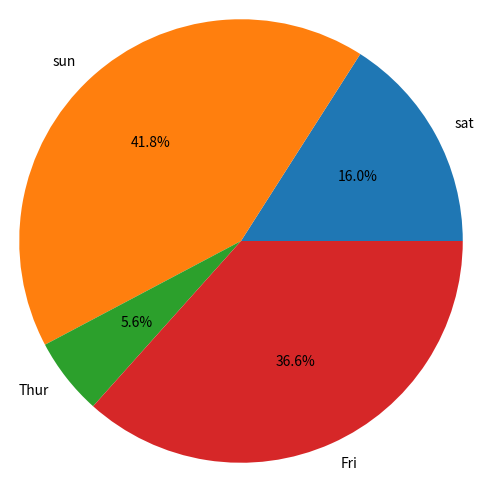

Here is the Python script that generated this plot:
import matplotlib.pyplot as plt
# Data for Histogram
# Data for Pie Chart
X=[34,89,12,78]
# ’autopct’ displays the percentage upto 1 decimal place
# ’radius’ sets the radius of the the pie plot
plt.figure(figsize=(6,6))
plt.pie(X, autopct = '%.1f%%',radius = 1.2,labels =['sat','sun','Thur','Fri'])
plt.show()
